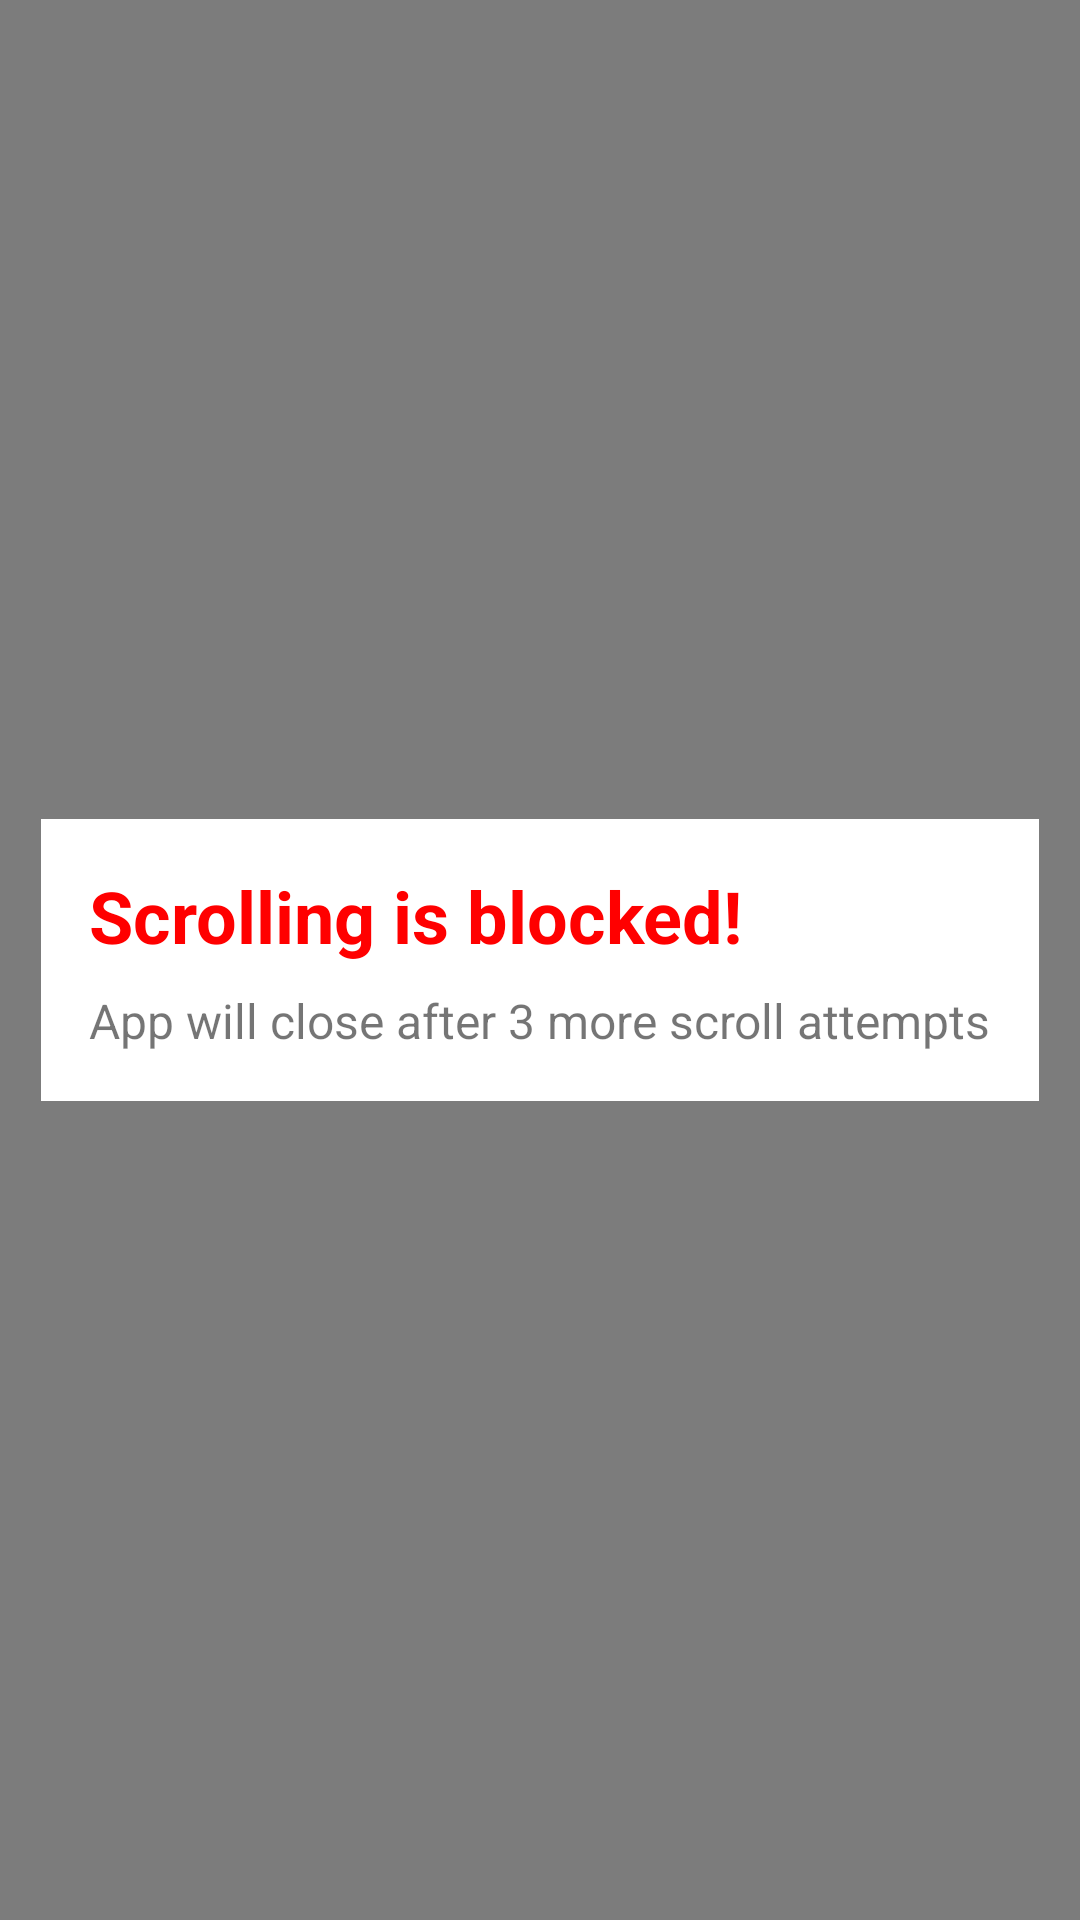

Android layout source for this screen:
<!-- AndroidManifest.xml: application theme Theme.Scrollstop -->
<!-- res/layout/overlay_layout.xml -->
<?xml version="1.0" encoding="utf-8"?>
<RelativeLayout xmlns:android="http://schemas.android.com/apk/res/android"
    android:layout_width="match_parent"
    android:layout_height="match_parent"
    android:background="#80000000">

    <LinearLayout
        android:layout_width="wrap_content"
        android:layout_height="wrap_content"
        android:layout_centerInParent="true"
        android:background="#FFFFFF"
        android:padding="16dp"
        android:orientation="vertical">

        <TextView
            android:layout_width="wrap_content"
            android:layout_height="wrap_content"
            android:text="@string/overlay_message"
            android:textSize="24sp"
            android:textColor="#FF0000"
            android:textStyle="bold" />

        <TextView
            android:id="@+id/countdown_text"
            android:layout_width="wrap_content"
            android:layout_height="wrap_content"
            android:layout_marginTop="8dp"
            android:text="@string/exit_message"
            android:textSize="16sp" />
    </LinearLayout>
</RelativeLayout>
<!-- resources referenced by this layout -->
<resources>
  <string name="exit_message">App will close after 3 more scroll attempts</string>
  <string name="overlay_message">Scrolling is blocked!</string>
  <style name="Theme.Scrollstop" parent="android:Theme.Material.Light.NoActionBar" />
</resources>
